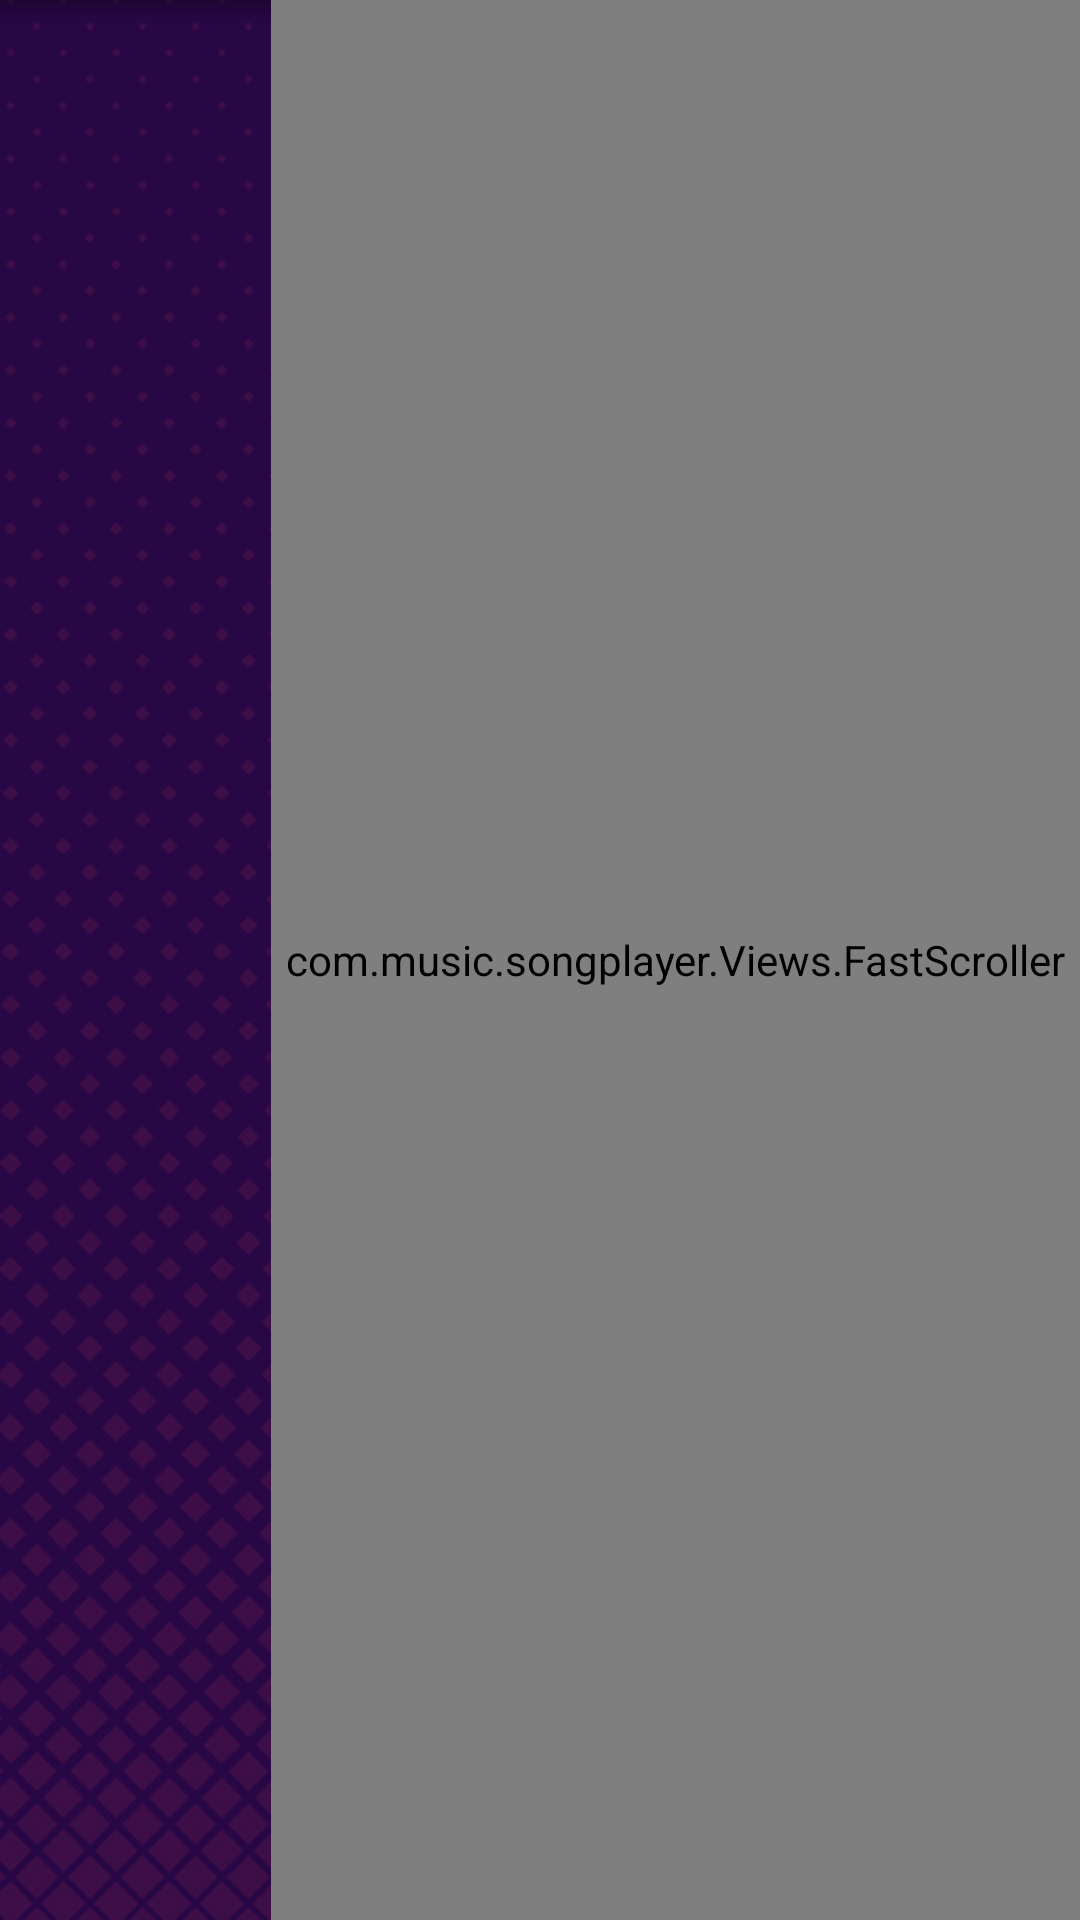

Android layout source for this screen:
<!-- AndroidManifest.xml: application theme AppTheme -->
<!-- res/layout/fragment_album_layout.xml -->
<RelativeLayout xmlns:android="http://schemas.android.com/apk/res/android"
    xmlns:app="http://schemas.android.com/apk/res-auto"
    xmlns:tools="http://schemas.android.com/tools"
    android:layout_width="fill_parent"
    android:layout_height="fill_parent"
    android:background="@drawable/background"
    android:orientation="vertical">

    <View
        android:layout_width="match_parent"
        android:layout_height="8dp"
        android:layout_alignParentTop="true"
        android:background="@drawable/drawable_drop_shadow" />


    <androidx.recyclerview.widget.RecyclerView
        android:id="@+id/recyclerView"
        android:layout_width="match_parent"
        android:layout_height="match_parent"
        android:layout_gravity="center"
        android:clipToPadding="false"
        android:orientation="vertical"
        android:paddingBottom="65dp"
        android:visibility="visible"
        tools:listitem="@layout/list_view_item" />

    <com.music.songplayer.Views.FastScroller
        android:id="@+id/fast_scroller"
        android:layout_width="wrap_content"
        android:layout_height="match_parent"
        android:layout_alignParentRight="true"
        android:padding="5dp" />

    <RelativeLayout
        android:id="@+id/empty_state"
        android:layout_width="match_parent"
        android:layout_height="match_parent"
        android:layout_marginBottom="180dp"
        android:visibility="invisible">

        <ImageView
            android:id="@+id/poop"
            android:layout_width="125dp"
            android:layout_height="125dp"
            android:layout_centerInParent="true"
            android:tint="@color/textColorSecondary"
            app:srcCompat="@drawable/drawable_emoticon_poop" />

        <TextView
            android:id="@+id/empty_text_view"
            android:layout_width="wrap_content"
            android:layout_height="wrap_content"
            android:layout_below="@+id/poop"
            android:layout_centerHorizontal="true"
            android:gravity="center"
            android:text="@string/hey_i_am_empty"
            android:textAppearance="?android:attr/textAppearanceMedium" />

        <Button
            android:id="@+id/create_playlist"
            android:layout_width="wrap_content"
            android:layout_height="40dp"
            android:layout_below="@+id/empty_text_view"
            android:layout_centerHorizontal="true"
            android:layout_marginTop="8dp"
            android:background="@drawable/drawable_button_background"
            android:paddingLeft="18dp"
            android:paddingRight="18dp"
            android:text="@string/create_playlist"
            android:textAllCaps="false"
            android:textAppearance="?android:attr/textAppearanceSmall"
            android:textColor="@color/pink" />

    </RelativeLayout>

</RelativeLayout>
<!-- res/layout/list_view_item.xml (included above) -->
<?xml version="1.0" encoding="utf-8"?>
<RelativeLayout xmlns:android="http://schemas.android.com/apk/res/android"
    xmlns:app="http://schemas.android.com/apk/res-auto"
    android:id="@+id/listViewParent"
    android:layout_width="match_parent"
    android:layout_height="84dp"
    android:foreground="?android:attr/selectableItemBackground">

    <TextView
        android:id="@+id/listViewRightSubText"
        android:layout_width="wrap_content"
        android:layout_height="wrap_content"
        android:layout_alignParentRight="true"
        android:layout_centerVertical="true"
        android:ellipsize="end"
        android:lines="1"
        android:paddingRight="48dp"
        android:text="0:00"
        android:textColor="@color/textColorSecondary"
        android:textSize="14sp" />

    <com.music.songplayer.Views.CircleImageView
        android:id="@+id/listViewLeftIcon"
        android:visibility="gone"
        android:layout_width="@dimen/list_view_left_icon_size"
        android:layout_height="@dimen/list_view_left_icon_size"
        android:layout_alignParentLeft="true"
        android:layout_centerVertical="true"
        android:paddingLeft="8dp"
        android:src="@drawable/drawable_empty_color_patch_circular" />

    <LinearLayout
        android:layout_width="match_parent"
        android:layout_height="75dp"
        android:layout_centerVertical="true"
        android:layout_toLeftOf="@+id/listViewRightSubText"
        android:layout_toRightOf="@+id/listViewLeftIcon"
        android:orientation="vertical">

        <RelativeLayout
            android:layout_width="match_parent"
            android:layout_height="wrap_content"
            android:layout_weight="1">

            <TextView
                android:id="@+id/listViewTitleText"
                android:layout_width="wrap_content"
                android:layout_height="wrap_content"
                android:layout_alignParentBottom="true"
                android:layout_alignParentLeft="true"
                android:layout_alignParentRight="true"
                android:layout_marginLeft="20dp"
                android:layout_marginRight="15dp"
                android:ellipsize="marquee"
                android:fadingEdge="horizontal"
                android:gravity="bottom"
                android:singleLine="true"
                android:textColor="@color/white"
                android:text="Song Name"
                android:textSize="16sp" />

        </RelativeLayout>

        <RelativeLayout
            android:layout_width="match_parent"
            android:layout_height="wrap_content"
            android:layout_weight="1">

            <TextView
                android:id="@+id/listViewSubText"
                android:layout_width="wrap_content"
                android:layout_height="fill_parent"
                android:layout_alignParentLeft="true"
                android:layout_alignParentRight="true"
                android:layout_alignParentTop="true"
                android:layout_marginLeft="20dp"
                android:layout_marginRight="15dp"
                android:fadingEdge="horizontal"
                android:gravity="top"
                android:singleLine="true"
                android:text="Artist Name"
                android:textColor="@color/textColorSecondary"
                android:textSize="14sp" />

        </RelativeLayout>

    </LinearLayout>

    <ImageButton
        android:tint="@color/white"
        android:id="@+id/listViewOverflow"
        android:layout_width="wrap_content"
        android:layout_height="wrap_content"
        android:layout_alignParentRight="true"
        android:layout_centerVertical="true"
        android:background="?android:attr/selectableItemBackground"
        android:padding="12dp"
        android:scaleX="0.75"
        android:scaleY="0.75"
        app:srcCompat="@drawable/drawable_overflow" />

    <View
        android:layout_alignParentBottom="true"
        android:layout_width="match_parent"
        android:layout_height="0.50dp"
        android:background="#fff"/>

</RelativeLayout>
<!-- resources referenced by this layout -->
<resources>
  <color name="pink">#f63e62</color>
  <color name="textColorSecondary">#AAAAAA</color>
  <color name="white">#ffffff</color>
  <dimen name="list_view_left_icon_size">78dp</dimen>
  <!-- drawable background: png bitmap (drawable, 342447 bytes) -->
  <!-- drawable drawable_drop_shadow (drawable) -->
  <?xml version="1.0" encoding="utf-8"?>
  <shape xmlns:android="http://schemas.android.com/apk/res/android" android:shape="rectangle">
  
      <gradient
          android:startColor="@android:color/transparent"
          android:endColor="#44000000"
          android:angle="90"/>
  
  </shape>
  <string name="create_playlist">Create Playlist</string>
  <string name="hey_i_am_empty">Opps You are here!! \n I am empty.</string>
  <style name="AppTheme" parent="Theme.AppCompat.Light.DarkActionBar">
          <item name="colorPrimary">@color/colorPrimary</item>
          <item name="colorPrimaryDark">@color/colorPrimaryDark</item>
          <item name="colorAccent">@color/colorPrimary</item>
          <item name="windowActionBar">false</item>
          <item name="android:windowDisablePreview">true</item>
          <item name="windowNoTitle">true</item>
          <item name="android:textColorSecondary">@color/white</item>
          <item name="android:textColorPrimary">@color/white</item>
          <item name="android:colorBackground">@android:color/white</item>
      </style>
  <color name="colorPrimary">#190834</color>
  <color name="colorPrimaryDark">#190834</color>
</resources>
